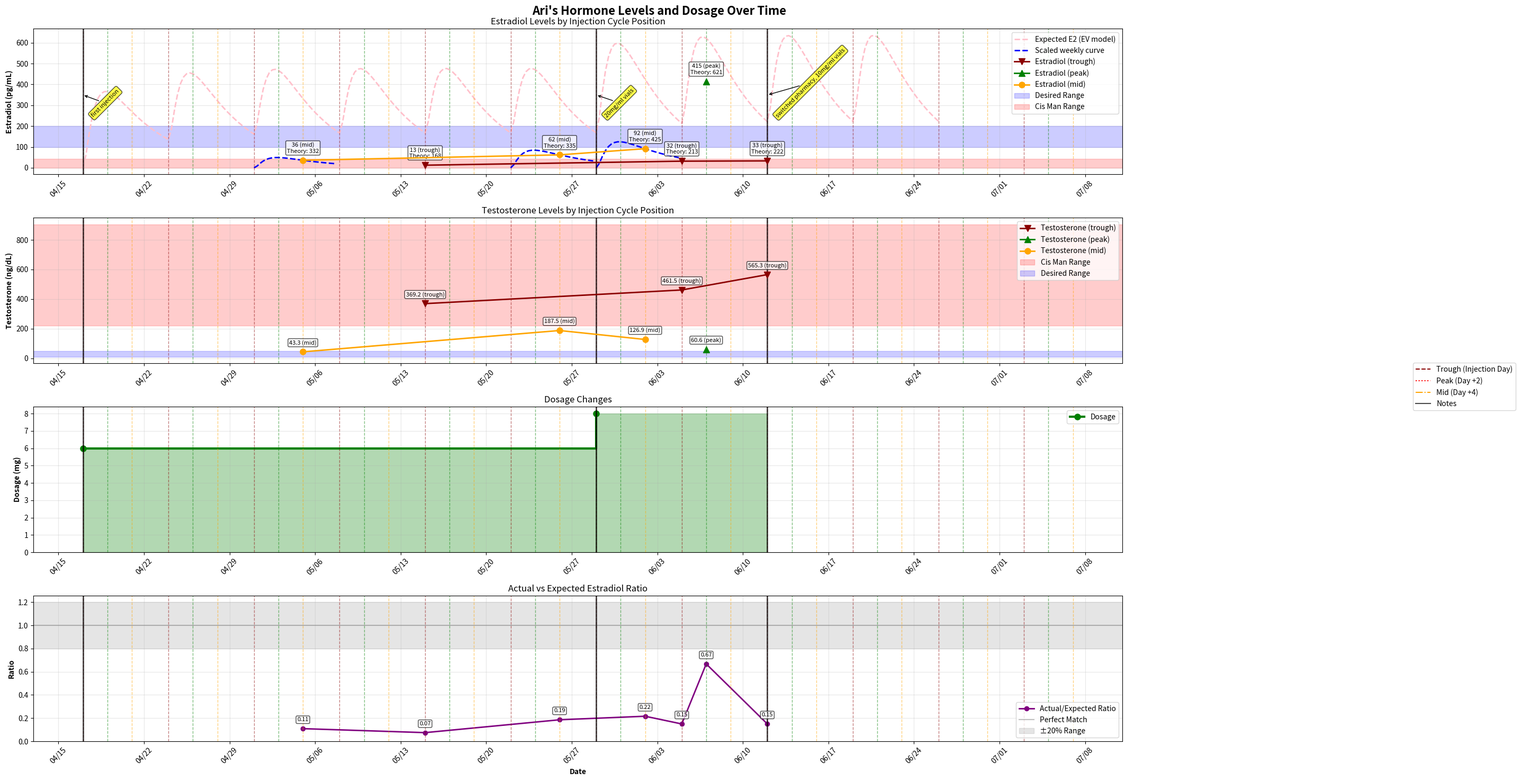

Reproduce this figure in Python.
import matplotlib.pyplot as plt
import matplotlib.dates as mdates
from datetime import datetime, timedelta
import pandas as pd
import numpy as np

# e2 in pmol/L
# t in nmol/L
# dosage in mg/injection

hormone_data = [
    {
        "date": "2025-04-17",
        "estradiol": None,
        "testosterone": None,
        "dosage": 6,
        "notes": "first injection",
    },
    {
        "date": "2025-05-05",
        "estradiol": 133,
        "testosterone": 1.5,
        "notes": None,
    },
    {
        "date": "2025-05-15",
        "estradiol": 46,
        "testosterone": 12.8,
        "notes": None,
    },
    {
        "date": "2025-05-26",
        "estradiol": 228,
        "testosterone": 6.5,
        "notes": None,
    },
    {
        "date": "2025-05-29",
        "estradiol": None,
        "testosterone": None,
        "dosage": 8,
        "notes": "20mg/ml vials",
    },
    {
        "date": "2025-06-02",
        "estradiol": 337,
        "testosterone": 4.4,
        "dosage": None,
        "notes": None,
    },
    {
        "date": "2025-06-05",
        "estradiol": 117,
        "testosterone": 16,
        "dosage": None,
        "notes": None,
    },
    {
        "date": "2025-06-07",
        "estradiol": 1522,
        "testosterone": 2.1,
        "dosage": None,
        "notes": None,
    },
    {
        "date": "2025-06-12",
        "estradiol": None,
        "testosterone": None,
        "dosage": None,
        "notes": "switched pharmacy, 10mg/ml vials",
    },  {
        "date": "2025-06-12",
        "estradiol": 122,
        "testosterone": 19.6,
        "dosage": None,
        "notes":  None
    },
]


def convert_hormone_data(data):
    """Convert hormone data to target units"""
    converted_data = []

    for row in data:
        converted_row = row.copy()

        # Convert estradiol from pmol/L to pg/mL
        converted_row["estradiol"] = (
            None if row["estradiol"] is None else row["estradiol"] * 0.2724
        )

        # Convert testosterone from nmol/L to ng/dL
        converted_row["testosterone"] = (
            None if row["testosterone"] is None else row["testosterone"] * 28.842
        )

        converted_data.append(converted_row)

    return converted_data


def prepare_dosage_data(df):
    """Prepare dosage data for step plotting"""
    # Sort by date
    df_sorted = df.sort_values("date").copy()

    # Forward fill dosage values to create step effect
    df_sorted["dosage_filled"] = df_sorted["dosage"].ffill()

    # Create step plot data
    dosage_dates = []
    dosage_values = []

    current_dosage = None

    for _, row in df_sorted.iterrows():
        if pd.notna(row["dosage_filled"]):
            if current_dosage != row["dosage_filled"]:
                # Add the new dosage level
                dosage_dates.append(row["date"])
                dosage_values.append(row["dosage_filled"])
                current_dosage = row["dosage_filled"]

    return dosage_dates, dosage_values


def generate_injection_schedule(start_date, num_weeks=12):
    """Generate injection schedule dates"""
    start_dt = datetime.strptime(start_date, "%Y-%m-%d")
    schedule = {
        "trough": [],  # Injection days (day 0)
        "peak": [],  # 2 days after injection
        "mid": [],  # 4 days after injection
    }

    for week in range(num_weeks):
        injection_day = start_dt + timedelta(weeks=week)
        schedule["trough"].append(injection_day)
        schedule["peak"].append(injection_day + timedelta(days=2))
        schedule["mid"].append(injection_day + timedelta(days=4))

    return schedule


def categorize_bloodwork_by_cycle(date_str, start_date="2025-04-17"):
    """Categorize a bloodwork date as peak, mid, or trough based on weekly injection cycle"""
    start_dt = datetime.strptime(start_date, "%Y-%m-%d")
    test_dt = datetime.strptime(date_str, "%Y-%m-%d")
    
    # Calculate days since start
    days_since_start = (test_dt - start_dt).days
    
    # Find position in weekly cycle (0-6)
    cycle_day = days_since_start % 7
    
    # Categorize based on cycle day
    # Day 0: Trough (injection day)
    # Day 1-3: Peak period (closest to day 2)
    # Day 4-6: Mid period (closest to day 4, approaching next trough)
    
    if cycle_day == 0:
        return "trough"
    elif 1 <= cycle_day <= 3:
        return "peak"
    else:  # 4 <= cycle_day <= 6
        return "mid"


def ev_model_3c(t, dose):
    """
    Estradiol valerate 3-compartment model using parameters from JS model
    Parameters from PKParameters["EV im"]: [478.0, 0.236, 4.85, 1.24]
    """
    if t < 0:
        return 0

    # EV IM parameters from the JS model
    d = 478.0  # bioavailability factor
    k1 = 0.236  # absorption rate constant (1/day)
    k2 = 4.85  # distribution rate constant (1/day)
    k3 = 1.24  # elimination rate constant (1/day)

    # 3-compartment model calculation (matching JS e2Curve3C function)
    if k1 == k2 and k2 == k3:
        ret = dose * d * k1 * k1 * t * t * np.exp(-k1 * t) / 2
    elif k1 == k2 and k2 != k3:
        ret = (
            dose
            * d
            * k1
            * k1
            * (np.exp(-k3 * t) - np.exp(-k1 * t) * (1 + (k1 - k3) * t))
            / (k1 - k3)
            / (k1 - k3)
        )
    elif k1 != k2 and k1 == k3:
        ret = (
            dose
            * d
            * k1
            * k2
            * (np.exp(-k2 * t) - np.exp(-k1 * t) * (1 + (k1 - k2) * t))
            / (k1 - k2)
            / (k1 - k2)
        )
    elif k1 != k2 and k2 == k3:
        ret = (
            dose
            * d
            * k1
            * k2
            * (np.exp(-k1 * t) - np.exp(-k2 * t) * (1 - (k1 - k2) * t))
            / (k1 - k2)
            / (k1 - k2)
        )
    else:
        ret = (
            dose
            * d
            * k1
            * k2
            * (
                np.exp(-k1 * t) / ((k1 - k2) * (k1 - k3))
                - np.exp(-k2 * t) / ((k1 - k2) * (k2 - k3))
                + np.exp(-k3 * t) / ((k1 - k3) * (k2 - k3))
            )
        )

    return max(0, ret)


# from https://github.com/WHSAH/estrannaise.js
def generate_ev_expected_curve(df):
    """Generate expected estradiol valerate response curve using step dosage function"""
    # Generate injection schedule (every 7 days from start)
    start_date = pd.to_datetime("2025-04-17")
    end_date = df["date"].max() + pd.Timedelta(days=14)

    # Create weekly injection dates
    injection_dates = []
    current_date = start_date
    while current_date <= end_date:
        injection_dates.append(current_date)
        current_date += pd.Timedelta(days=7)

    # Get dosage step function data
    df_sorted = df.sort_values("date").copy()
    df_sorted["dosage_filled"] = df_sorted["dosage"].ffill()

    # Create dosage lookup function
    def get_dosage_at_date(target_date):
        # Find the most recent dosage change before or on target_date
        valid_dosages = df_sorted[
            (df_sorted["date"] <= target_date) & (df_sorted["dosage_filled"].notna())
        ]

        if valid_dosages.empty:
            return 6  # Default starting dosage

        return valid_dosages.iloc[-1]["dosage_filled"]

    # Generate time points for curve
    date_range = pd.date_range(start=start_date, end=end_date, freq="6h")
    expected_values = []

    for current_date in date_range:
        total_e2 = 0

        # Sum contributions from all weekly injections
        for injection_date in injection_dates:
            if injection_date <= current_date:  # Only past injections
                days_since_injection = (
                    current_date - injection_date
                ).total_seconds() / (24 * 3600)

                # Get the dosage that was active at this injection date
                dose = get_dosage_at_date(injection_date)

                e2_contribution = ev_model_3c(days_since_injection, dose)
                total_e2 += e2_contribution

        expected_values.append(total_e2)

    return date_range.tolist(), expected_values


def generate_scaled_weekly_curves(df):
    """Generate weekly curves scaled to match actual data points"""
    start_date = pd.to_datetime("2025-04-17")
    
    # Get actual data points with hormone values
    df_with_data = df.dropna(subset=["estradiol", "testosterone"]).copy()
    df_with_data["cycle_category"] = df_with_data["date"].dt.strftime("%Y-%m-%d").apply(categorize_bloodwork_by_cycle)
    
    scaled_curves = []
    
    # Find all unique weeks that contain data
    weeks_with_data = set()
    for _, row in df_with_data.iterrows():
        test_date = row["date"]
        days_since_start = (test_date - start_date).days
        week_number = days_since_start // 7
        weeks_with_data.add(week_number)
    
    # Process each week that has data
    for week_number in sorted(weeks_with_data):
        injection_date = start_date + pd.Timedelta(weeks=week_number)
        
        # Get dosage for this injection
        dose = 6  # Default
        dosage_changes = df[df["dosage"].notna() & (df["date"] <= injection_date)]
        if not dosage_changes.empty:
            dose = dosage_changes.iloc[-1]["dosage"]
        
        # Generate theoretical curve for this week (7 days)
        week_times = []
        week_values = []
        
        for hour in range(0, 7*24, 6):  # Every 6 hours for 7 days
            days = hour / 24.0
            week_times.append(injection_date + pd.Timedelta(days=days))
            week_values.append(ev_model_3c(days, dose))
        
        # Find actual data points in this week
        week_start = injection_date
        week_end = injection_date + pd.Timedelta(days=7)
        week_data = df_with_data[(df_with_data["date"] >= week_start) & (df_with_data["date"] < week_end)]
        
        if not week_data.empty:
            # Calculate scaling factor based on actual vs predicted values
            actual_values = []
            predicted_values = []
            
            for _, data_row in week_data.iterrows():
                days_since_injection = (data_row["date"] - injection_date).total_seconds() / (24 * 3600)
                predicted_val = ev_model_3c(days_since_injection, dose)
                
                actual_values.append(data_row["estradiol"])
                predicted_values.append(predicted_val)
            
            # Calculate scaling factor (average ratio of actual to predicted)
            if predicted_values and all(p > 0 for p in predicted_values):
                scaling_factors = [a/p for a, p in zip(actual_values, predicted_values)]
                avg_scaling = sum(scaling_factors) / len(scaling_factors)
                
                # Scale the weekly curve
                scaled_week_values = [v * avg_scaling for v in week_values]
                
                scaled_curves.append({
                    'times': week_times,
                    'values': scaled_week_values,
                    'injection_date': injection_date,
                    'scaling_factor': avg_scaling,
                    'actual_points': week_data,
                    'week_number': week_number
                })
    
    return scaled_curves


def create_hormone_graph():
    converted_data = convert_hormone_data(hormone_data)

    # Convert data to DataFrame
    df = pd.DataFrame(converted_data)
    df["date"] = pd.to_datetime(df["date"])

    # Filter out rows with no hormone data for plotting
    df_with_data = df.dropna(subset=["estradiol", "testosterone"])
    
    # Add cycle categorization for bloodwork results
    df_with_data = df_with_data.copy()
    df_with_data["cycle_category"] = df_with_data["date"].dt.strftime("%Y-%m-%d").apply(categorize_bloodwork_by_cycle)

    # Prepare dosage data
    dosage_dates, dosage_values = prepare_dosage_data(df)

    # Generate injection schedule
    injection_schedule = generate_injection_schedule("2025-04-17")

    expected_curve_dates, expected_curve_values = generate_ev_expected_curve(df)
    
    # Generate scaled weekly curves
    scaled_curves = generate_scaled_weekly_curves(df)

    # Calculate ratio of actual to expected estradiol
    actual_to_expected_ratios = []
    ratio_dates = []

    # Desired ranges (hardcoded - adjust these values as needed)
    desired_estradiol_range = (100, 200)  # pg/mL
    desired_testosterone_range = (10, 50)  # ng/dL
    cis_man_estradiol_range = (0, 43.3)  # pg/mL
    cis_man_testosterone_range = (219, 905)  # ng/dL

    fig, (ax1, ax2, ax3, ax4) = plt.subplots(4, 1, figsize=(25, 15))
    fig.suptitle(
        "Ari's Hormone Levels and Dosage Over Time", fontsize=16, fontweight="bold"
    )

    # Define colors and markers for cycle categories
    cycle_colors = {"trough": "darkred", "peak": "green", "mid": "orange"}
    cycle_markers = {"trough": "v", "peak": "^", "mid": "o"}

    for _, row in df_with_data.iterrows():
        cycle_cat = row["cycle_category"]
        
        if pd.notna(row["estradiol"]):
            # Find expected value for this date
            target_date = row["date"]
            closest_idx = min(
                range(len(expected_curve_dates)),
                key=lambda i: abs(
                    (expected_curve_dates[i] - target_date).total_seconds()
                ),
            )
            expected_value = expected_curve_values[closest_idx]
            ratio = row["estradiol"] / expected_value if expected_value > 0 else 0

            annotation_text = (
                f"{row['estradiol']:.0f} ({cycle_cat})\nTheory: {expected_value:.0f}"
            )
            ax1.annotate(
                annotation_text,
                xy=(row["date"], row["estradiol"]),
                xytext=(0, 10),
                textcoords="offset points",
                ha="center",
                fontsize=8,
                bbox=dict(boxstyle="round,pad=0.2", facecolor="white", alpha=0.7),
            )

            actual_to_expected_ratios.append(ratio)
            ratio_dates.append(target_date)

        if pd.notna(row["testosterone"]):
            annotation_text = f"{row['testosterone']:.1f} ({cycle_cat})"
            ax2.annotate(
                annotation_text,
                xy=(row["date"], row["testosterone"]),
                xytext=(0, 10),
                textcoords="offset points",
                ha="center",
                fontsize=8,
                bbox=dict(boxstyle="round,pad=0.2", facecolor="white", alpha=0.7),
            )

    # Plot expected estradiol curve
    if expected_curve_dates and expected_curve_values:
        ax1.plot(
            expected_curve_dates,
            expected_curve_values,
            "--",
            color="pink",
            linewidth=2,
            label="Expected E2 (EV model)",
        )
    
    # Plot scaled weekly curves
    for curve in scaled_curves:
        ax1.plot(
            curve['times'],
            curve['values'],
            "--",
            color="blue",
            linewidth=2,
            label="Scaled weekly curve" if curve == scaled_curves[0] else ""
        )

    # Plot points by cycle category
    for cycle_cat in ["trough", "peak", "mid"]:
        cycle_data = df_with_data[df_with_data["cycle_category"] == cycle_cat]
        if not cycle_data.empty:
            # Sort by date for proper line connections
            cycle_data_sorted = cycle_data.sort_values("date")
            
            # Plot points and connecting lines for each category
            ax1.plot(
                cycle_data_sorted["date"],
                cycle_data_sorted["estradiol"],
                "-",
                color=cycle_colors[cycle_cat],
                marker=cycle_markers[cycle_cat],
                markersize=8,
                linewidth=2,
                label=f"Estradiol ({cycle_cat})",
                zorder=5
            )
            
            # Plot testosterone with separate trend lines
            ax2.plot(
                cycle_data_sorted["date"],
                cycle_data_sorted["testosterone"],
                "-",
                color=cycle_colors[cycle_cat],
                marker=cycle_markers[cycle_cat],
                markersize=8,
                linewidth=2,
                label=f"Testosterone ({cycle_cat})",
                zorder=5
            )

    # Remove the overall connecting line for testosterone (we now have category-specific lines)

    ax1.axhspan(
        desired_estradiol_range[0],
        desired_estradiol_range[1],
        alpha=0.2,
        color="blue",
        label="Desired Range",
    )
    ax1.axhspan(
        cis_man_estradiol_range[0],
        cis_man_estradiol_range[1],
        alpha=0.2,
        color="red",
        label="Cis Man Range",
    )
    ax1.set_ylabel("Estradiol (pg/mL)", fontweight="bold")
    ax1.set_title("Estradiol Levels by Injection Cycle Position")
    ax1.legend()
    ax1.grid(True, alpha=0.3)

    # Plot Testosterone
    ax2.axhspan(
        cis_man_testosterone_range[0],
        cis_man_testosterone_range[1],
        alpha=0.2,
        color="red",
        label="Cis Man Range",
    )
    ax2.axhspan(
        desired_testosterone_range[0],
        desired_testosterone_range[1],
        alpha=0.2,
        color="blue",
        label="Desired Range",
    )
    ax2.set_ylabel("Testosterone (ng/dL)", fontweight="bold")
    ax2.set_title("Testosterone Levels by Injection Cycle Position")
    ax2.legend()
    ax2.grid(True, alpha=0.3)

    # Plot Dosage as step plot
    if dosage_dates and dosage_values:
        ax3.step(
            dosage_dates,
            dosage_values,
            where="post",
            color="green",
            linewidth=3,
            marker="o",
            markersize=8,
            label="Dosage",
        )

        # Fill the step areas for better visualization
        for i in range(len(dosage_dates)):
            if i < len(dosage_dates) - 1:
                # Fill from current date to next date
                ax3.fill_between(
                    [dosage_dates[i], dosage_dates[i + 1]],
                    dosage_values[i],
                    alpha=0.3,
                    color="green",
                    step="post",
                )
            else:
                # Fill from last date to end of plot
                end_date = max(df["date"])
                ax3.fill_between(
                    [dosage_dates[i], end_date],
                    dosage_values[i],
                    alpha=0.3,
                    color="green",
                    step="post",
                )

    ax3.set_ylabel("Dosage (mg)", fontweight="bold")
    ax3.set_title("Dosage Changes")
    ax3.legend()
    ax3.grid(True, alpha=0.3)
    ax3.set_ylim(bottom=0)  # Start y-axis at 0 for dosage

    # Plot Actual/Expected Ratio
    if ratio_dates and actual_to_expected_ratios:
        ax4.plot(
            ratio_dates,
            actual_to_expected_ratios,
            "o-",
            color="purple",
            linewidth=2,
            markersize=6,
            label="Actual/Expected Ratio",
        )

        # Add horizontal line at ratio = 1.0 (perfect match)
        ax4.axhline(
            y=1.0, color="gray", linestyle="-", alpha=0.5, label="Perfect Match"
        )

        # Add shaded region for reasonable variation (e.g., ±20%)
        ax4.axhspan(0.8, 1.2, alpha=0.2, color="gray", label="±20% Range")

        # Add ratio values as text annotations
        for date, ratio in zip(ratio_dates, actual_to_expected_ratios):
            ax4.annotate(
                f"{ratio:.2f}",
                xy=(date, ratio),
                xytext=(0, 10),
                textcoords="offset points",
                ha="center",
                fontsize=8,
                bbox=dict(boxstyle="round,pad=0.2", facecolor="white", alpha=0.7),
            )

    ax4.set_ylabel("Ratio", fontweight="bold")
    ax4.set_title("Actual vs Expected Estradiol Ratio")
    ax4.legend()
    ax4.grid(True, alpha=0.3)
    ax4.set_ylim(bottom=0)  # Start y-axis at 0

    # Add injection schedule markers to all plots
    for ax in [ax1, ax2, ax3, ax4]:
        for kind, dates in injection_schedule.items():
            for date in dates:
                ax.axvline(x=date, color=cycle_colors[kind], linestyle="--", alpha=0.5, linewidth=1)

    # Add notes with vertical lines
    for _, row in df[df["notes"].notna()].iterrows():
        note_date = row["date"]
        note_text = row["notes"]

        # Add vertical line for notes
        for ax in [ax1, ax2, ax3, ax4]:
            ax.axvline(
                x=note_date, color="black", linestyle="-", alpha=0.7, linewidth=2
            )

        ax1.annotate(
            note_text,
            xy=(note_date, (ax1.get_ylim()[1] - ax1.get_ylim()[0]) / 2),
            xytext=(10, -30),
            textcoords="offset points",
            bbox=dict(boxstyle="round,pad=0.3", facecolor="yellow", alpha=0.7),
            arrowprops=dict(arrowstyle="->", connectionstyle="arc3,rad=0"),
            fontsize=8,
            rotation=45,
        )

    legend_elements = [
        plt.Line2D(
            [0], [0], color="darkred", linestyle="--", label="Trough (Injection Day)"
        ),
        plt.Line2D([0], [0], color="red", linestyle=":", label="Peak (Day +2)"),
        plt.Line2D([0], [0], color="orange", linestyle="-.", label="Mid (Day +4)"),
        plt.Line2D([0], [0], color="black", linestyle="-", alpha=0.7, label="Notes"),
    ]

    fig.legend(handles=legend_elements, loc="center right", bbox_to_anchor=(1.15, 0.5))

    # Format x-axis for all subplots
    for ax in [ax1, ax2, ax3, ax4]:
        ax.xaxis.set_major_formatter(mdates.DateFormatter("%m/%d"))
        ax.xaxis.set_major_locator(mdates.WeekdayLocator())
        plt.setp(ax.xaxis.get_majorticklabels(), rotation=45)
    
    ax4.set_xlabel("Date", fontweight="bold")

    plt.tight_layout()
    plt.subplots_adjust(right=0.85)

    return fig, (ax1, ax2, ax3, ax4)


# Create and display the graph
if __name__ == "__main__":
    # Print cycle categorization for all bloodwork results
    print("Bloodwork Results by Injection Cycle Position:")
    print("=" * 50)
    
    converted_data = convert_hormone_data(hormone_data)
    df = pd.DataFrame(converted_data)
    df["date"] = pd.to_datetime(df["date"])
    df_with_data = df.dropna(subset=["estradiol", "testosterone"])
    
    for _, row in df_with_data.iterrows():
        date_str = row["date"].strftime("%Y-%m-%d")
        cycle_cat = categorize_bloodwork_by_cycle(date_str)
        
        # Calculate days since start for reference
        start_dt = datetime.strptime("2025-04-17", "%Y-%m-%d")
        test_dt = row["date"]
        days_since_start = (test_dt - start_dt).days
        cycle_day = days_since_start % 7
        
        print(f"{date_str}: {cycle_cat.upper()} (cycle day {cycle_day})")
        print(f"  E2: {row['estradiol']:.0f} pg/mL, T: {row['testosterone']:.1f} ng/dL")
        print()
    
    fig, axes = create_hormone_graph()
    plt.savefig("hormone_levels.png", dpi=300, bbox_inches="tight")
    print("graph generated!")
